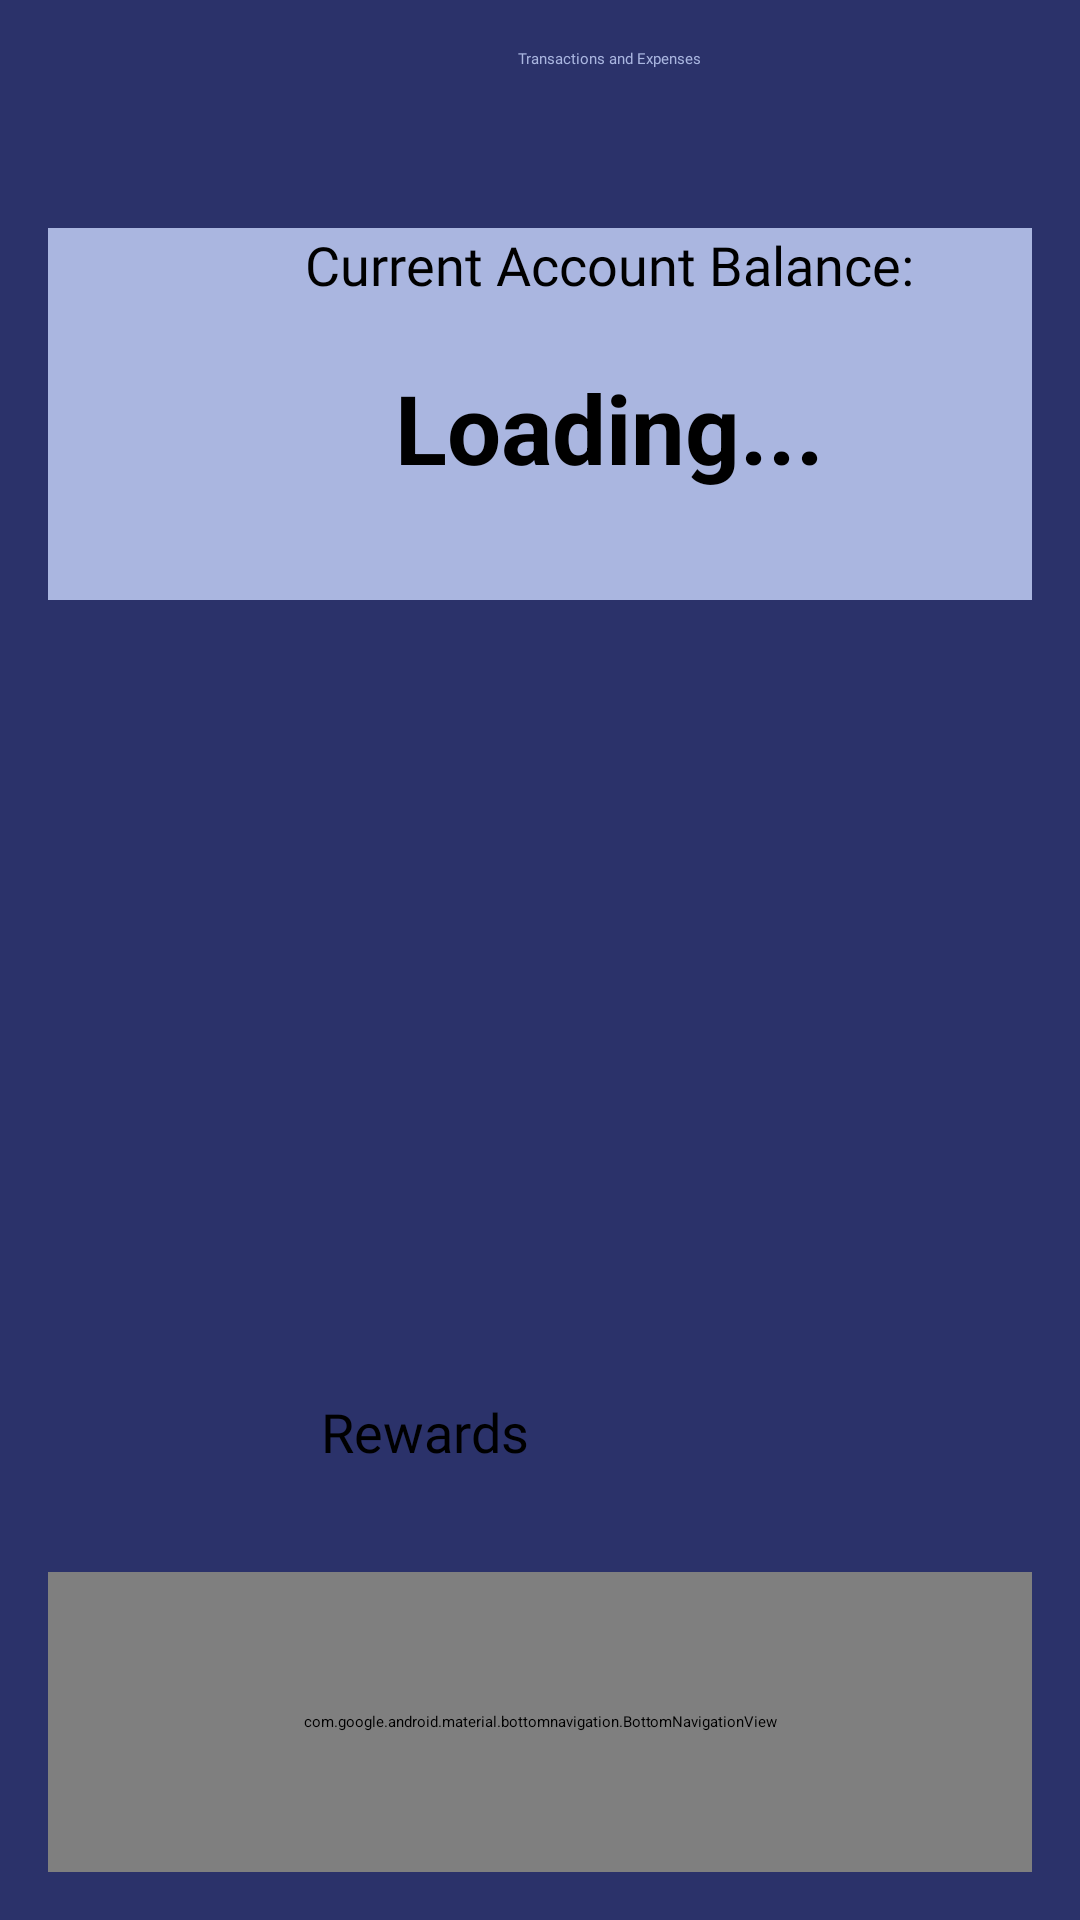

This screen was rendered from an Android layout file. Write that file and the resources it references.
<!-- AndroidManifest.xml: application theme Theme.PocketPlan -->
<!-- res/layout/activity_expenses.xml -->
<LinearLayout xmlns:android="http://schemas.android.com/apk/res/android"
    xmlns:app="http://schemas.android.com/apk/res-auto"
    android:layout_width="match_parent"
    android:layout_height="match_parent"
    android:background="#2B326A"
    android:orientation="vertical"
    android:padding="16dp">
    <TextView
        android:id="@+id/textView5"
        android:layout_width="374dp"
        android:layout_height="60dp"
        android:fontFamily="@font/montserrat_semibold_family"
        android:text="@string/transactions_expenses"
        android:textAlignment="center"
        android:textAppearance="@style/TextAppearance.AppCompat.Large"
        android:textColor="#AAB6E0" />

    <Space
        android:layout_width="match_parent"
        android:layout_height="wrap_content" />
    <TextView
        android:layout_width="374dp"
        android:layout_height="45dp"
        android:background="#AAB6E0"
        android:fontFamily="@font/montserrat_semibold_family"
        android:text="@string/current_account_balance"
        android:textAlignment="center"
        android:textAppearance="@style/TextAppearance.AppCompat.Large"
        android:textColor="@color/creme"
        android:textSize="18sp" />
    <TextView
        android:id="@+id/balanceTextView"
        android:layout_width="374dp"
        android:layout_height="79dp"
        android:background="#AAB6E0"
        android:text="@string/balance_loading"
        android:textAlignment="center"
        android:textColor="@color/creme"
        android:textSize="32sp"
        android:textStyle="bold" />
    
    <androidx.recyclerview.widget.RecyclerView
        android:id="@+id/transactionRecyclerView"
        android:layout_width="match_parent"
        android:layout_height="0dp"
        android:layout_marginTop="16dp"
        android:layout_weight="1" />
    <Button
        android:id="@+id/btn_rewards"
        android:layout_width="146dp"
        android:layout_height="59dp"
        android:layout_gravity="center_horizontal"
        android:layout_marginTop="24dp"
        android:fontFamily="@font/montserrat_semibold_family"
        android:text="@string/rewards"
        android:textSize="18sp"
        app:iconTint="@color/blue2"
        app:rippleColor="@color/creme" />
    
    <com.google.android.material.bottomnavigation.BottomNavigationView
        android:id="@+id/bottomNav"
        android:layout_width="match_parent"
        android:layout_height="100dp"
        android:layout_alignParentBottom="true"
        android:background="#2B2C6D"
        app:itemIconTint="@color/white"
        app:itemTextColor="@color/white"
        app:menu="@menu/nav_menu" />
</LinearLayout>
<!-- resources referenced by this layout -->
<resources>
  <color name="white">#FFFFFFFF</color>
  <string name="balance_loading">Loading...</string>
  <string name="current_account_balance">Current Account Balance:</string>
  <string name="rewards">Rewards</string>
  <string name="transactions_expenses">Transactions and Expenses</string>
</resources>
